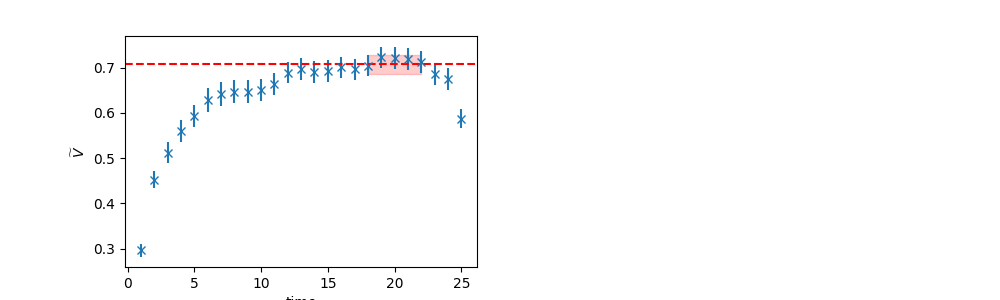

Data behind this chart, as committed beside it:
	EffectiveMass	Error	RegUp	RegLow
0	0.7073	0.02133	23	18
